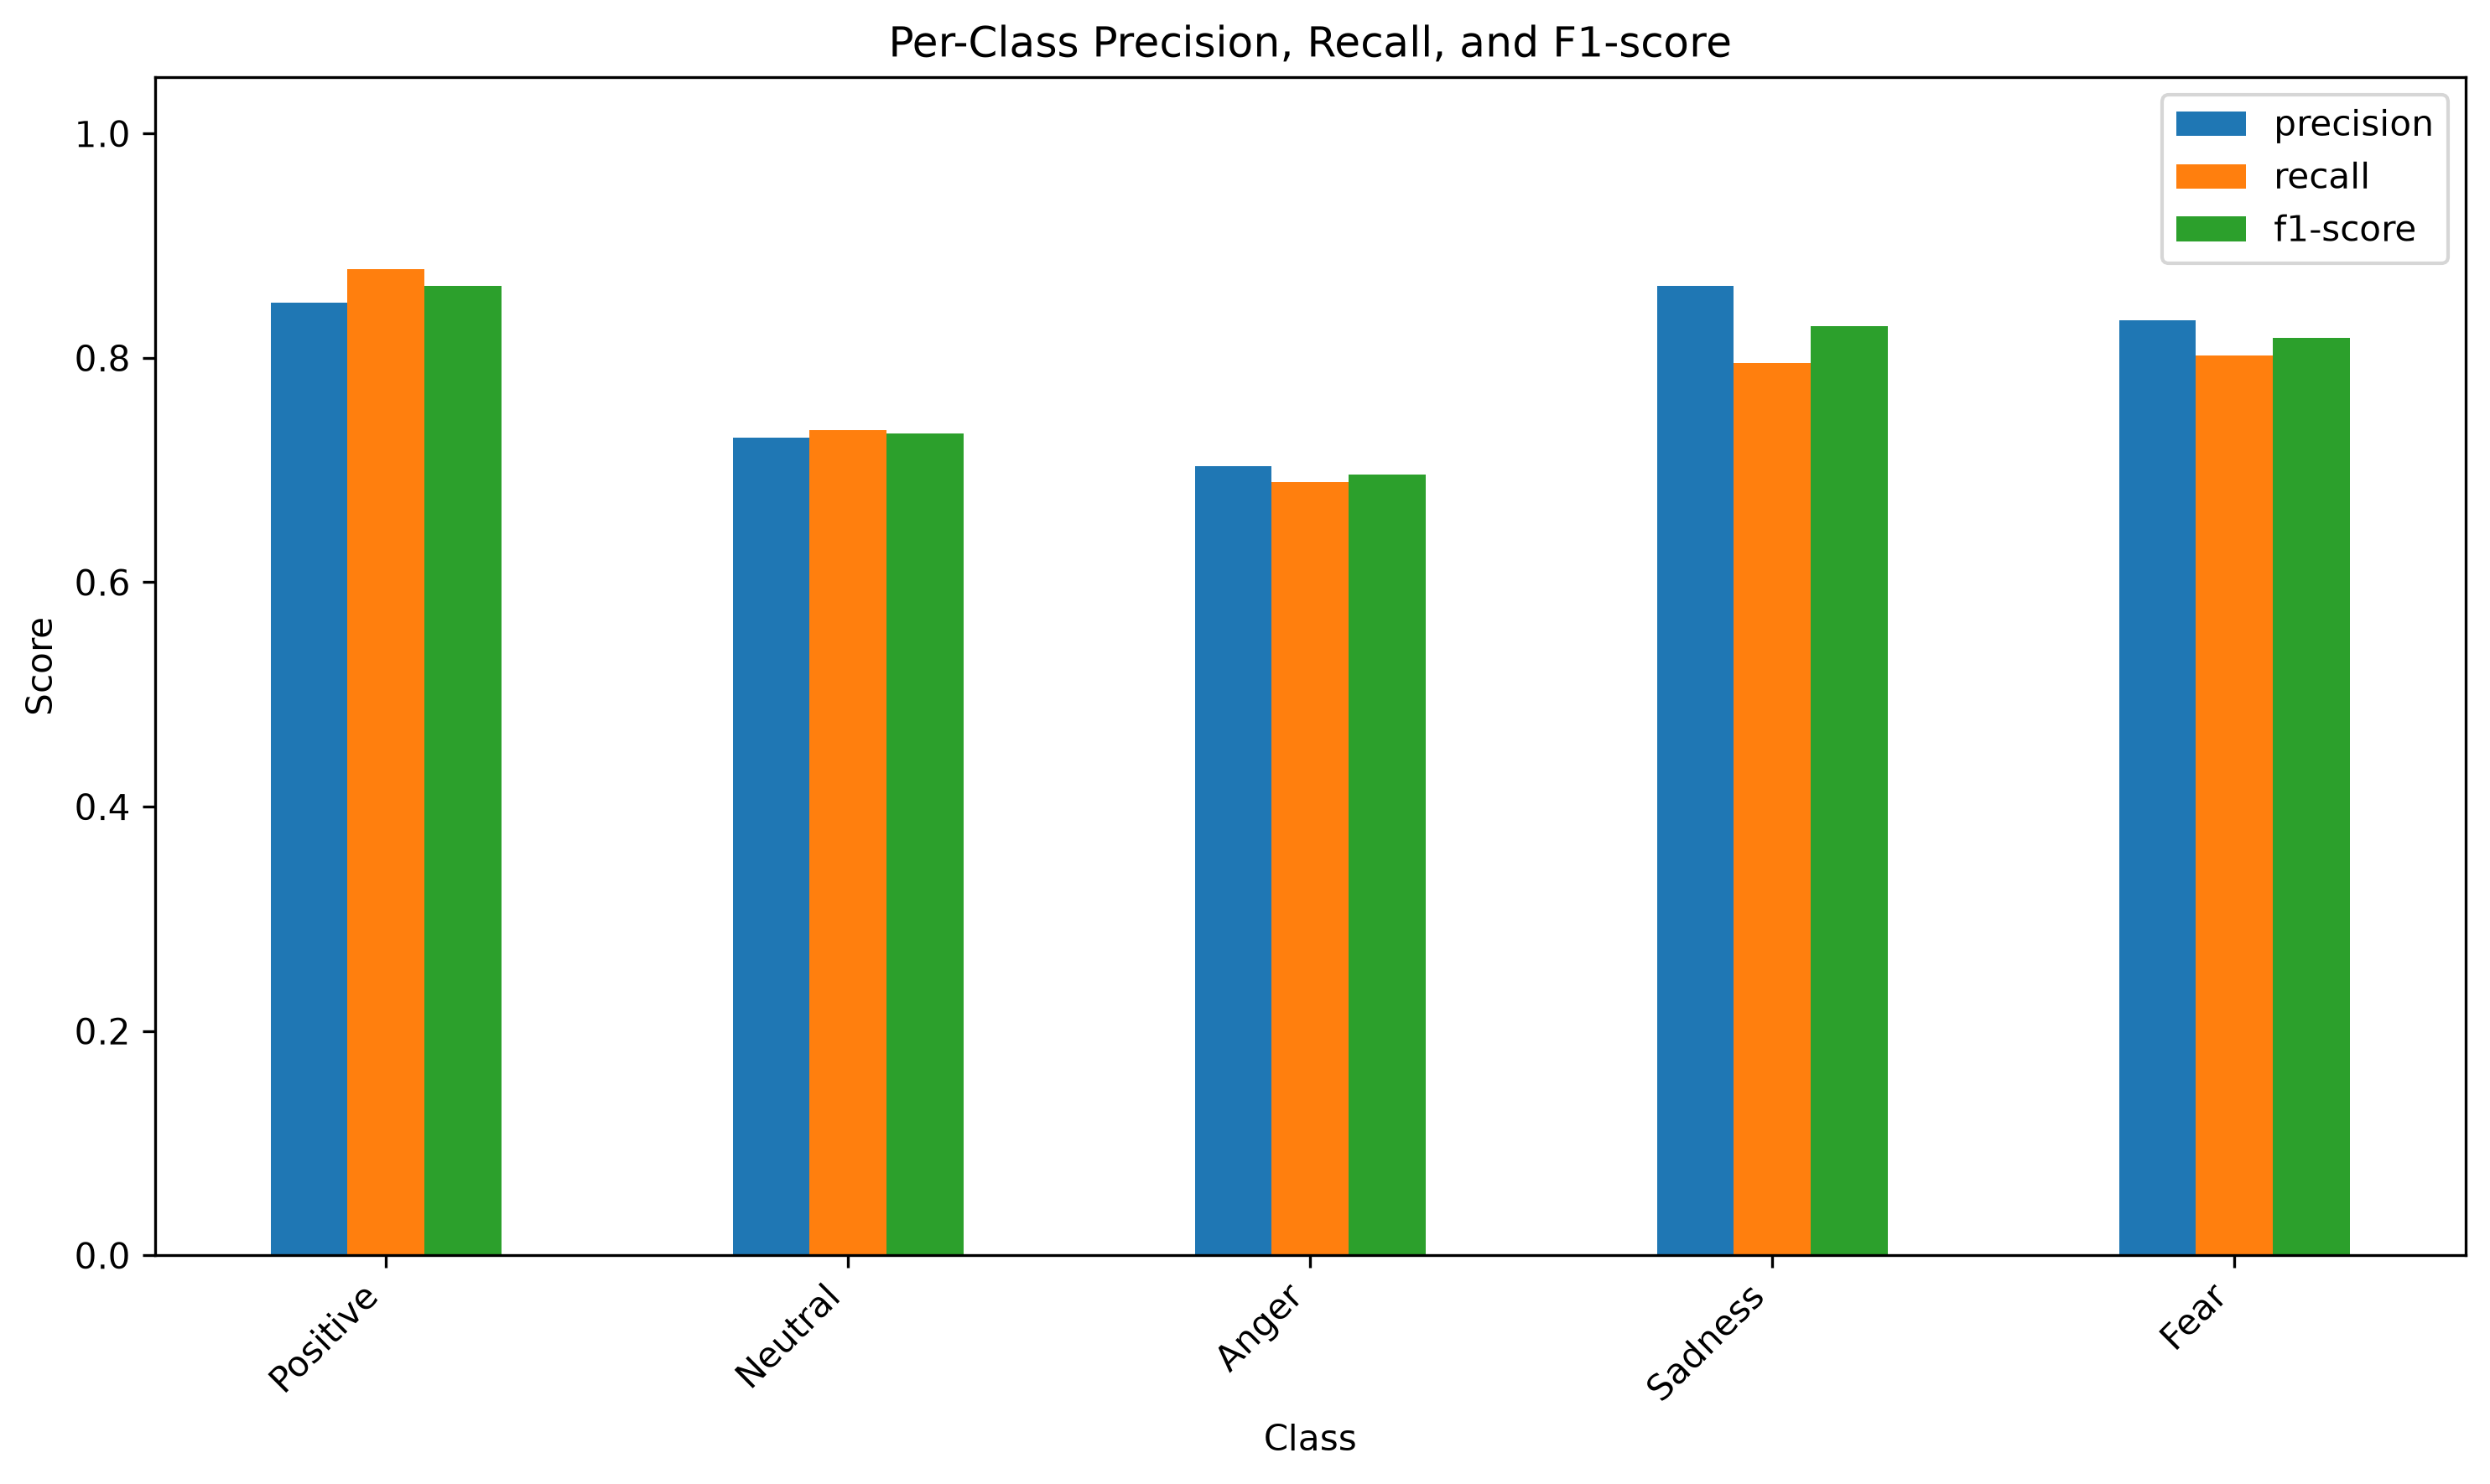

The file beside this chart, header and first rows:
, precision, recall, f1-score
Positive, 0.8494, 0.8791, 0.864
Neutral, 0.7289, 0.7357, 0.7323
Anger, 0.7033, 0.689, 0.6961
Sadness, 0.8643, 0.7954, 0.8284
Fear, 0.8333, 0.8022, 0.8175
